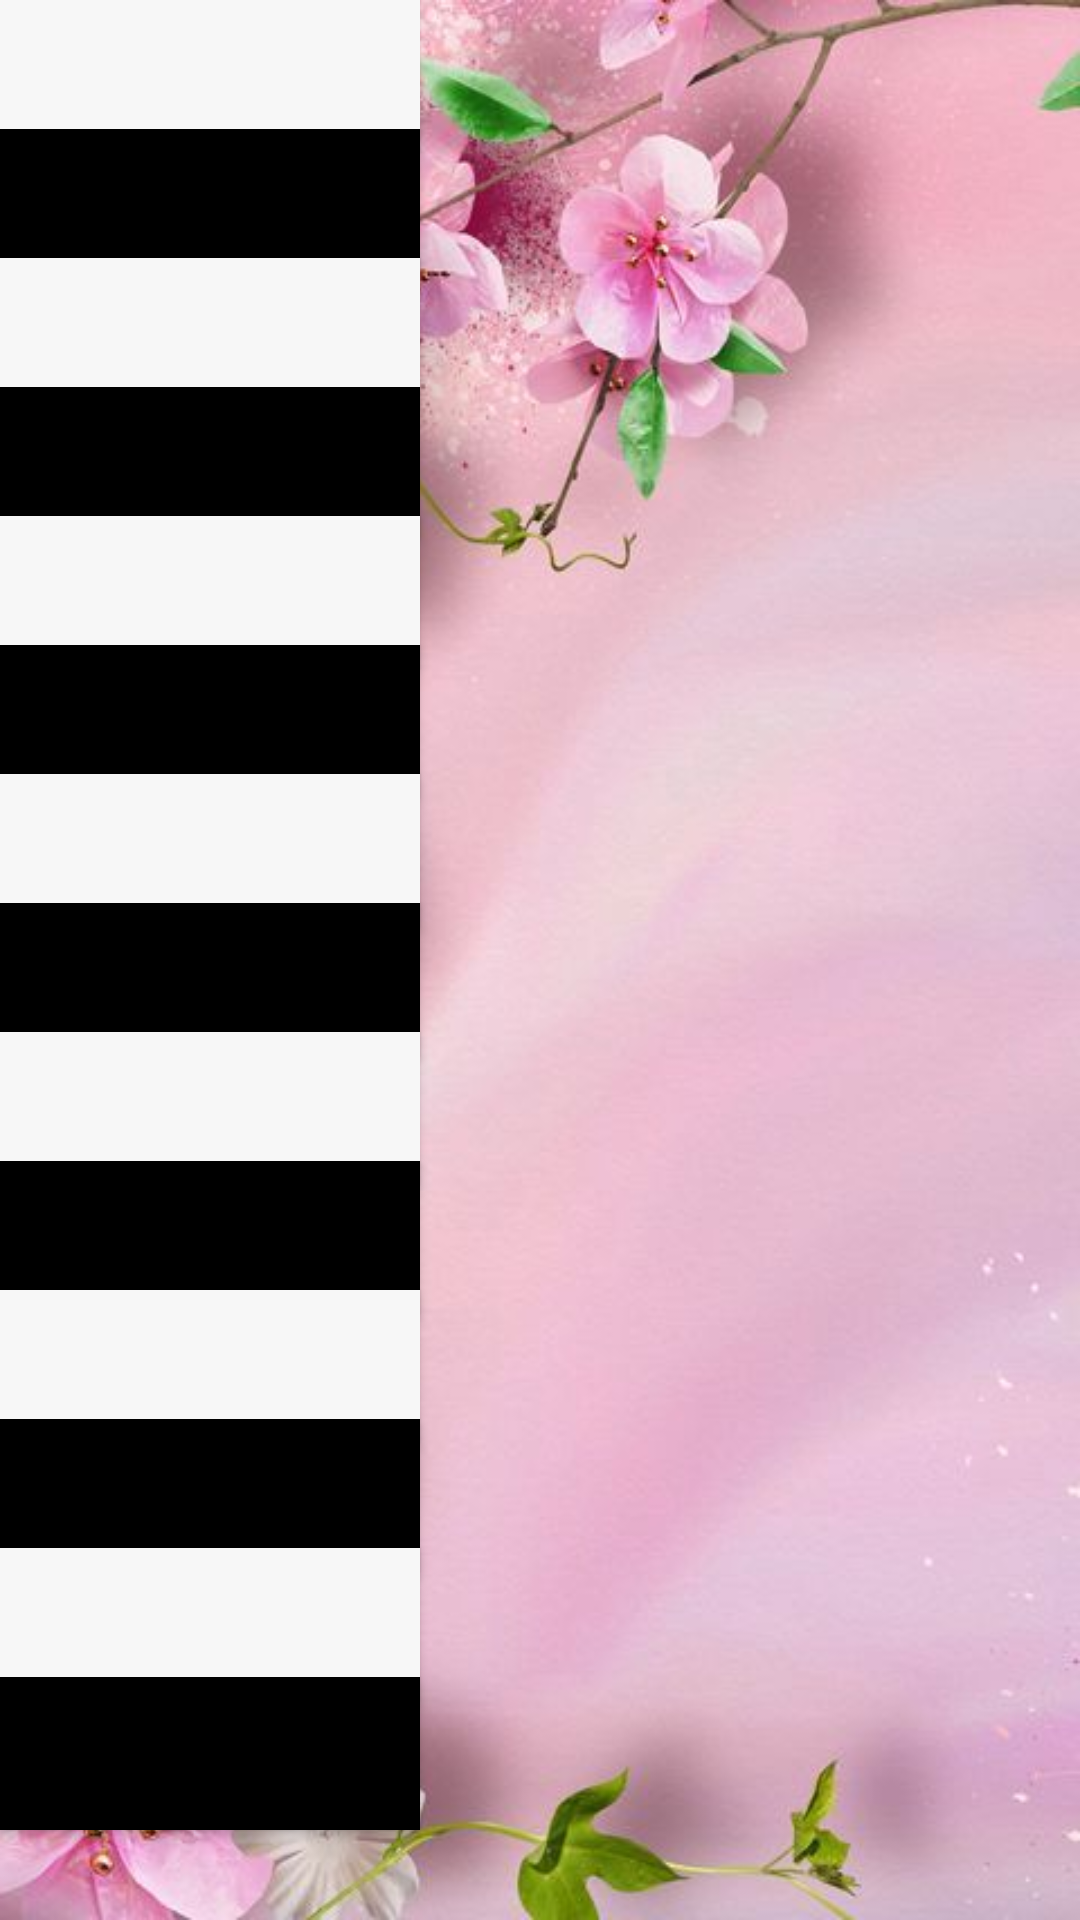

The Android layout XML behind this screen, and the referenced resources:
<!-- AndroidManifest.xml: application theme AppTheme -->
<!-- res/layout/activity_violen.xml -->
<?xml version="1.0" encoding="utf-8"?>
<RelativeLayout xmlns:android="http://schemas.android.com/apk/res/android"
    xmlns:app="http://schemas.android.com/apk/res-auto"
    xmlns:tools="http://schemas.android.com/tools"
    android:layout_width="match_parent"
    android:layout_height="match_parent"
    android:orientation="vertical"
    android:background="@drawable/vintback"
    tools:context=".Violen">
    <Button
        android:id="@+id/b1"
        android:layout_width="140dp"
        android:layout_height="51dp"
        android:background="#f7f7f7"/>

    <Button
        android:id="@+id/b2"
        android:layout_width="140dp"
        android:layout_height="51dp"
        android:layout_alignParentStart="true"
        android:layout_alignParentTop="true"
        android:layout_marginTop="43dp"
        android:background="@android:color/black"/>
    <Button
        android:id="@+id/b3"
        android:layout_width="140dp"
        android:layout_height="51dp"
        android:layout_alignParentStart="true"
        android:layout_alignParentTop="true"
        android:layout_marginTop="86dp"
        android:background="#f7f7f7"/>
    <Button
        android:id="@+id/b4"
        android:layout_width="140dp"
        android:layout_height="51dp"
        android:layout_alignParentStart="true"
        android:layout_alignParentTop="true"
        android:layout_marginTop="129dp"
        android:background="@android:color/black" />
    <Button
        android:id="@+id/b5"
        android:layout_width="140dp"
        android:layout_height="51dp"
        android:layout_alignParentStart="true"
        android:layout_alignParentTop="true"
        android:layout_marginTop="172dp"
        android:background="#f7f7f7"/>
    <Button
        android:id="@+id/b6"
        android:layout_width="140dp"
        android:layout_height="51dp"
        android:layout_alignParentStart="true"
        android:layout_alignParentTop="true"
        android:layout_marginTop="215dp"
        android:background="@android:color/black"/>
    <Button
        android:id="@+id/b7"
        android:layout_width="140dp"
        android:layout_height="51dp"
        android:layout_alignParentStart="true"
        android:layout_alignParentTop="true"
        android:layout_marginTop="258dp"
        android:background="#f7f7f7"/>
    <Button
        android:id="@+id/b8"
        android:layout_width="140dp"
        android:layout_height="51dp"
        android:layout_alignParentStart="true"
        android:layout_alignParentTop="true"
        android:layout_marginTop="301dp"
        android:background="@android:color/black"/>
    <Button
        android:id="@+id/b9"
        android:layout_width="140dp"
        android:layout_height="51dp"
        android:layout_alignParentStart="true"
        android:layout_alignParentTop="true"
        android:layout_marginTop="344dp"
        android:background="#f7f7f7"/>
    <Button
        android:id="@+id/b10"
        android:layout_width="140dp"
        android:layout_height="51dp"
        android:layout_alignParentStart="true"
        android:layout_alignParentTop="true"
        android:layout_marginTop="387dp"
        android:background="@android:color/black"/>
    <Button
        android:id="@+id/b11"
        android:layout_width="140dp"
        android:layout_height="51dp"
        android:layout_alignParentStart="true"
        android:layout_alignParentTop="true"
        android:layout_marginTop="430dp"
        android:background="#f7f7f7"/>
    <Button
        android:id="@+id/b12"
        android:layout_width="140dp"
        android:layout_height="51dp"
        android:layout_alignParentStart="true"
        android:layout_alignParentTop="true"
        android:layout_marginTop="473dp"
        android:background="@android:color/black"/>
    <Button
        android:id="@+id/b13"
        android:layout_width="140dp"
        android:layout_height="51dp"
        android:layout_alignParentStart="true"
        android:layout_alignParentTop="true"
        android:layout_marginTop="516dp"
        android:background="#f7f7f7"/>
    <Button
        android:id="@+id/b14"
        android:layout_width="140dp"
        android:layout_height="51dp"
        android:layout_alignParentStart="true"
        android:layout_alignParentTop="true"
        android:layout_marginTop="559dp"
        android:background="@android:color/black"/>

</RelativeLayout>
<!-- resources referenced by this layout -->
<resources>
  <!-- drawable vintback: jpg bitmap (drawable, 53312 bytes) -->
  <style name="AppTheme" parent="Theme.AppCompat.Light.NoActionBar">
          
          <item name="colorPrimary">@color/colorPrimary</item>
          <item name="colorPrimaryDark">@color/colorPrimaryDark</item>
          <item name="colorAccent">@color/colorAccent</item>
      </style>
  <color name="colorPrimary">#3F51B5</color>
  <color name="colorPrimaryDark">#303F9F</color>
  <color name="colorAccent">#FF4081</color>
</resources>
